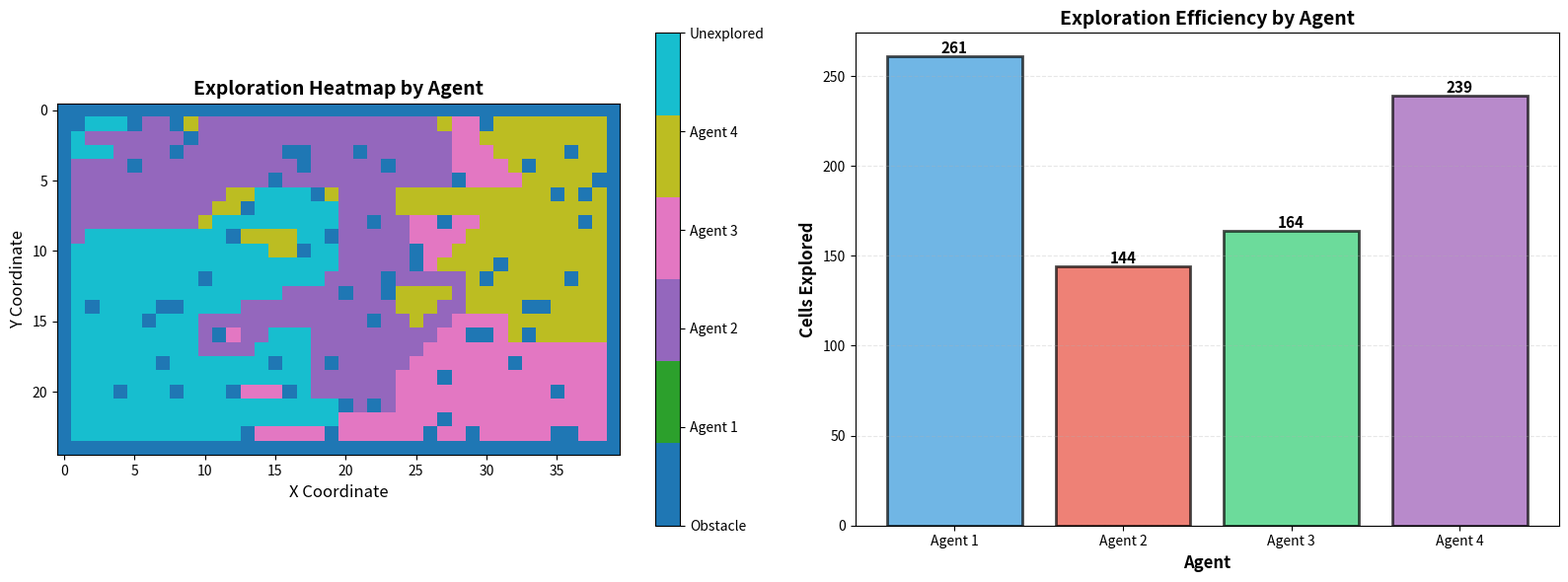

Recreate this plot in Python.
"""Map Exploration Partners - Agents explore unknown regions cooperatively
Uses grid partitioning logic and generates exploration efficiency heatmap"""

import random
import heapq
from collections import deque
from typing import List, Tuple, Set, Dict
import sys
import io
import os
import time
import matplotlib
matplotlib.use('Agg')  # Non-interactive backend
import matplotlib.pyplot as plt
import numpy as np

# Set UTF-8 encoding for Windows console
if sys.platform == 'win32':
    sys.stdout = io.TextIOWrapper(sys.stdout.buffer, encoding='utf-8')

# Color codes for terminal output
COLORS = {
    'wall': '\033[90m',           # Dark gray
    'unexplored': '\033[37m',     # Light gray
    'explored1': '\033[94m',      # Blue
    'explored2': '\033[91m',      # Red
    'explored3': '\033[92m',      # Green
    'explored4': '\033[95m',      # Magenta
    'agent1': '\033[48;5;21m\033[97m',     # White on blue
    'agent2': '\033[48;5;196m\033[97m',    # White on red
    'agent3': '\033[48;5;34m\033[97m',     # White on green
    'agent4': '\033[48;5;201m\033[97m',    # White on magenta
    'header': '\033[96m\033[1m',  # Bright cyan bold
    'success': '\033[92m',        # Bright green
    'info': '\033[93m',           # Bright yellow
    'border': '\033[93m',         # Yellow
    'reset': '\033[0m'
}


class MapExplorationTeam:
    def __init__(self, width: int = 40, height: int = 25, num_agents: int = 4):
        self.width = width
        self.height = height
        self.num_agents = num_agents
        
        # Grid setup
        self.grid = [[' ' for _ in range(width)] for _ in range(height)]
        self.obstacles = set()
        self.unexplored = set()
        self.explored = set()
        
        # Agent data
        self.agent_positions = {}
        self.agent_paths = {}
        self.agent_explored = {i: set() for i in range(num_agents)}
        self.agent_territories = {i: set() for i in range(num_agents)}
        self.agent_symbols = ['①', '②', '③', '④', '⑤', '⑥', '⑦', '⑧']
        self.agent_colors = ['explored1', 'explored2', 'explored3', 'explored4']
        
        # Statistics
        self.total_explorable = 0
        self.move_count = 0
        self.exploration_efficiency = {i: [] for i in range(num_agents)}
        
    def generate_map(self):
        """Generate a map with obstacles and unexplored regions"""
        # Add borders
        for i in range(self.height):
            self.grid[i][0] = '#'
            self.grid[i][self.width - 1] = '#'
            self.obstacles.add((i, 0))
            self.obstacles.add((i, self.width - 1))
        
        for j in range(self.width):
            self.grid[0][j] = '#'
            self.grid[self.height - 1][j] = '#'
            self.obstacles.add((0, j))
            self.obstacles.add((self.height - 1, j))
        
        # Add random obstacles (walls, mountains, etc.)
        num_obstacles = (self.width * self.height) // 15
        for _ in range(num_obstacles):
            x, y = random.randint(1, self.height - 2), random.randint(1, self.width - 2)
            self.grid[x][y] = '#'
            self.obstacles.add((x, y))
        
        # Mark all non-obstacle cells as unexplored
        for i in range(1, self.height - 1):
            for j in range(1, self.width - 1):
                if (i, j) not in self.obstacles:
                    self.unexplored.add((i, j))
                    self.grid[i][j] = '?'
        
        self.total_explorable = len(self.unexplored)
    
    def initialize_agents(self):
        """Initialize agents at different corners"""
        start_positions = [
            (1, 1),                              # Top-left
            (self.height - 2, self.width - 2),   # Bottom-right
            (1, self.width - 2),                 # Top-right
            (self.height - 2, 1)                 # Bottom-left
        ]
        
        # Add more positions if needed
        if self.num_agents > 4:
            mid_x = self.height // 2
            mid_y = self.width // 2
            extra_positions = [
                (mid_x, 1), (mid_x, self.width - 2),
                (1, mid_y), (self.height - 2, mid_y)
            ]
            start_positions.extend(extra_positions[:self.num_agents - 4])
        
        for i in range(self.num_agents):
            pos = start_positions[i % len(start_positions)]
            # Ensure not on obstacle
            while pos in self.obstacles:
                pos = (pos[0] + 1, pos[1] + 1)
            
            self.agent_positions[i] = pos
            self.agent_paths[i] = [pos]
            
            # Mark starting position as explored
            if pos in self.unexplored:
                self.unexplored.remove(pos)
                self.explored.add(pos)
                self.agent_explored[i].add(pos)
    
    def partition_territories(self):
        """Divide unexplored regions using grid partitioning logic"""
        # Clear previous assignments
        for i in range(self.num_agents):
            self.agent_territories[i].clear()
        
        # Assign each unexplored cell to nearest agent
        for cell in self.unexplored:
            min_dist = float('inf')
            closest_agent = 0
            
            for agent_id in range(self.num_agents):
                agent_pos = self.agent_positions[agent_id]
                dist = abs(cell[0] - agent_pos[0]) + abs(cell[1] - agent_pos[1])
                
                if dist < min_dist:
                    min_dist = dist
                    closest_agent = agent_id
            
            self.agent_territories[closest_agent].add(cell)
    
    def get_neighbors(self, pos: Tuple[int, int]) -> List[Tuple[int, int]]:
        """Get valid neighboring cells"""
        x, y = pos
        neighbors = []
        for dx, dy in [(0, 1), (1, 0), (0, -1), (-1, 0)]:
            nx, ny = x + dx, y + dy
            if (nx, ny) not in self.obstacles and 0 <= nx < self.height and 0 <= ny < self.width:
                neighbors.append((nx, ny))
        return neighbors
    
    def bfs_to_nearest_unexplored(self, start: Tuple[int, int], territory: Set) -> List[Tuple[int, int]]:
        """Find path to nearest unexplored cell in agent's territory using BFS"""
        if not territory:
            # If no territory assigned, explore any unexplored cell
            territory = self.unexplored
        
        if not territory:
            return []
        
        queue = deque([(start, [start])])
        visited = {start}
        
        while queue:
            pos, path = queue.popleft()
            
            # Check if we found an unexplored cell in territory
            if pos in territory and pos in self.unexplored:
                return path
            
            for neighbor in self.get_neighbors(pos):
                if neighbor not in visited:
                    visited.add(neighbor)
                    queue.append((neighbor, path + [neighbor]))
        
        return []
    
    def explore_step(self):
        """One step of exploration for all agents"""
        for agent_id in range(self.num_agents):
            current_pos = self.agent_positions[agent_id]
            
            # Find path to nearest unexplored cell in territory
            path = self.bfs_to_nearest_unexplored(current_pos, self.agent_territories[agent_id])
            
            if len(path) > 1:
                # Move to next position
                next_pos = path[1]
                self.agent_positions[agent_id] = next_pos
                self.agent_paths[agent_id].append(next_pos)
                
                # Mark as explored
                if next_pos in self.unexplored:
                    self.unexplored.remove(next_pos)
                    self.explored.add(next_pos)
                    self.agent_explored[agent_id].add(next_pos)
                    self.grid[next_pos[0]][next_pos[1]] = str(agent_id + 1)
    
    def visualize_step(self, step_num: int):
        """Display current exploration state"""
        # Clear screen
        os.system('cls' if os.name == 'nt' else 'clear')
        
        display_grid = [row[:] for row in self.grid]
        
        # Mark explored cells by each agent
        for agent_id in range(self.num_agents):
            for pos in self.agent_explored[agent_id]:
                if display_grid[pos[0]][pos[1]] not in ['#', '①', '②', '③', '④', '⑤', '⑥', '⑦', '⑧']:
                    display_grid[pos[0]][pos[1]] = str(agent_id + 1)
        
        # Mark current agent positions
        for agent_id, pos in self.agent_positions.items():
            display_grid[pos[0]][pos[1]] = self.agent_symbols[agent_id]
        
        # Print header
        explored_count = len(self.explored)
        progress = (explored_count / self.total_explorable * 100) if self.total_explorable > 0 else 0
        
        print(COLORS['header'] + "╔" + "═"*70 + "╗" + COLORS['reset'])
        print(COLORS['header'] + "║" + f" STEP {step_num:4d} - Explored: {explored_count}/{self.total_explorable} ({progress:.1f}%)".center(78) + "║" + COLORS['reset'])
        print(COLORS['header'] + "╚" + "═"*70 + "╝" + COLORS['reset'])
        print()
        
        # Print maze with colors
        print(COLORS['border'] + "  ┌" + "─" * (self.width * 2) + "┐" + COLORS['reset'])
        
        for row in display_grid:
            line = COLORS['border'] + "  │" + COLORS['reset']
            for cell in row:
                if cell == '#':
                    line += COLORS['wall'] + '██' + COLORS['reset']
                elif cell == '?':
                    line += COLORS['unexplored'] + '░░' + COLORS['reset']
                elif cell == '1':
                    line += COLORS['explored1'] + '··' + COLORS['reset']
                elif cell == '2':
                    line += COLORS['explored2'] + '··' + COLORS['reset']
                elif cell == '3':
                    line += COLORS['explored3'] + '··' + COLORS['reset']
                elif cell == '4':
                    line += COLORS['explored4'] + '··' + COLORS['reset']
                elif cell == '①':
                    line += COLORS['agent1'] + '①①' + COLORS['reset']
                elif cell == '②':
                    line += COLORS['agent2'] + '②②' + COLORS['reset']
                elif cell == '③':
                    line += COLORS['agent3'] + '③③' + COLORS['reset']
                elif cell == '④':
                    line += COLORS['agent4'] + '④④' + COLORS['reset']
                else:
                    line += COLORS['unexplored'] + '  ' + COLORS['reset']
            line += COLORS['border'] + "│" + COLORS['reset']
            print(line)
        
        print(COLORS['border'] + "  └" + "─" * (self.width * 2) + "┘" + COLORS['reset'])
        
        # Print agent stats
        print(f"\n{COLORS['info']}Agent Exploration:{COLORS['reset']}")
        for agent_id in range(self.num_agents):
            count = len(self.agent_explored[agent_id])
            percentage = (count / self.total_explorable * 100) if self.total_explorable > 0 else 0
            color = COLORS[self.agent_colors[agent_id % len(self.agent_colors)]]
            print(f"  {color}Agent {agent_id + 1}:{COLORS['reset']} {count} cells ({percentage:.1f}%)")
        
        time.sleep(0.05)
    
    def run_exploration(self):
        """Run the cooperative exploration simulation"""
        print(f"\n{COLORS['info']}Starting exploration with {self.num_agents} agents...{COLORS['reset']}\n")
        
        max_moves = 3000
        
        while self.unexplored and self.move_count < max_moves:
            self.move_count += 1
            
            # Repartition territories every 30 moves for dynamic adaptation
            if self.move_count % 30 == 0:
                self.partition_territories()
            
            # Explore step
            self.explore_step()
            
            # Visualize every 10 steps
            if self.move_count % 10 == 0 or not self.unexplored:
                self.visualize_step(self.move_count)
            
            # Track efficiency
            for agent_id in range(self.num_agents):
                efficiency = len(self.agent_explored[agent_id]) / max(1, len(self.agent_paths[agent_id]))
                self.exploration_efficiency[agent_id].append(efficiency)
        
        print(f"\n{COLORS['success']}✓ Exploration completed in {self.move_count} moves{COLORS['reset']}")
    
    def generate_heatmap(self):
        """Generate exploration efficiency heatmap"""
        # Create heatmap grid
        heatmap = np.zeros((self.height, self.width))
        
        # Fill heatmap with exploration data
        for agent_id in range(self.num_agents):
            for pos in self.agent_explored[agent_id]:
                heatmap[pos[0]][pos[1]] = agent_id + 1
        
        # Mark obstacles as -1
        for obs in self.obstacles:
            heatmap[obs[0]][obs[1]] = -1
        
        # Create figure with subplots
        fig, (ax1, ax2) = plt.subplots(1, 2, figsize=(16, 6))
        
        # Heatmap
        cmap = plt.cm.get_cmap('tab10', self.num_agents + 2)
        im = ax1.imshow(heatmap, cmap=cmap, interpolation='nearest', vmin=-1, vmax=self.num_agents)
        ax1.set_title('Exploration Heatmap by Agent', fontsize=14, fontweight='bold')
        ax1.set_xlabel('X Coordinate', fontsize=12)
        ax1.set_ylabel('Y Coordinate', fontsize=12)
        
        # Add colorbar
        cbar = plt.colorbar(im, ax=ax1, ticks=range(-1, self.num_agents + 1))
        labels = ['Obstacle'] + [f'Agent {i+1}' for i in range(self.num_agents)] + ['Unexplored']
        cbar.set_ticklabels(labels[:self.num_agents + 2])
        
        # Bar chart - cells explored per agent
        agents = [f'Agent {i+1}' for i in range(self.num_agents)]
        counts = [len(self.agent_explored[i]) for i in range(self.num_agents)]
        colors_plot = ['#3498db', '#e74c3c', '#2ecc71', '#9b59b6', '#f39c12', '#1abc9c']
        
        bars = ax2.bar(agents, counts, color=colors_plot[:self.num_agents], alpha=0.7, edgecolor='black', linewidth=2)
        ax2.set_xlabel('Agent', fontsize=12, fontweight='bold')
        ax2.set_ylabel('Cells Explored', fontsize=12, fontweight='bold')
        ax2.set_title('Exploration Efficiency by Agent', fontsize=14, fontweight='bold')
        ax2.grid(axis='y', alpha=0.3, linestyle='--')
        
        # Add value labels on bars
        for bar in bars:
            height = bar.get_height()
            ax2.text(bar.get_x() + bar.get_width()/2., height,
                    f'{int(height)}',
                    ha='center', va='bottom', fontweight='bold', fontsize=11)
        
        plt.tight_layout()
        plt.savefig('exploration_heatmap.png', dpi=150, bbox_inches='tight')
        print(f"\n{COLORS['success']}✓ Exploration heatmap saved as 'exploration_heatmap.png'{COLORS['reset']}")
        plt.close()
    
    def print_summary(self):
        """Print exploration summary"""
        print("\n" + COLORS['header'] + "╔" + "═"*70 + "╗" + COLORS['reset'])
        print(COLORS['header'] + "║" + " "*20 + "EXPLORATION SUMMARY" + " "*31 + "║" + COLORS['reset'])
        print(COLORS['header'] + "╚" + "═"*70 + "╝" + COLORS['reset'])
        
        print(f"\n{COLORS['info']}📊 Map Statistics:{COLORS['reset']}")
        print(f"   • Map Size: {COLORS['success']}{self.height}x{self.width}{COLORS['reset']}")
        print(f"   • Total Explorable Cells: {COLORS['success']}{self.total_explorable}{COLORS['reset']}")
        print(f"   • Obstacles: {COLORS['success']}{len(self.obstacles)}{COLORS['reset']}")
        print(f"   • Total Moves: {COLORS['success']}{self.move_count}{COLORS['reset']}")
        
        print(f"\n{COLORS['info']}🤖 Agent Performance:{COLORS['reset']}")
        
        total_explored = len(self.explored)
        
        for agent_id in range(self.num_agents):
            count = len(self.agent_explored[agent_id])
            percentage = (count / total_explored * 100) if total_explored > 0 else 0
            path_length = len(self.agent_paths[agent_id])
            efficiency = (count / path_length * 100) if path_length > 0 else 0
            
            color = COLORS[self.agent_colors[agent_id % len(self.agent_colors)]]
            
            # Progress bar
            bar_length = 30
            filled = int(bar_length * count / max([len(self.agent_explored[i]) for i in range(self.num_agents)]))
            bar = '█' * filled + '░' * (bar_length - filled)
            
            print(f"   {color}Agent {agent_id + 1}:{COLORS['reset']}")
            print(f"      {color}{bar}{COLORS['reset']} {count} cells ({percentage:.1f}%)")
            print(f"      Path Length: {path_length} | Efficiency: {efficiency:.1f}%")
        
        coverage = (total_explored / self.total_explorable * 100) if self.total_explorable > 0 else 0
        
        print(f"\n{COLORS['success']}✓ Total Coverage: {total_explored}/{self.total_explorable} ({coverage:.1f}%){COLORS['reset']}")
        print(f"{COLORS['success']}✓ Average Efficiency: {self.move_count / total_explored:.2f} moves per cell{COLORS['reset']}")
        
        # Check for overlap
        overlap_count = 0
        for i in range(self.num_agents):
            for j in range(i + 1, self.num_agents):
                overlap_count += len(self.agent_explored[i].intersection(self.agent_explored[j]))
        
        print(f"{COLORS['success']}✓ Territory Overlap: {overlap_count} cells{COLORS['reset']}")
        print(COLORS['header'] + "  " + "─"*68 + COLORS['reset'] + "\n")


def main():
    """Run the map exploration simulation"""
    print(COLORS['header'] + "\n╔" + "═"*70 + "╗" + COLORS['reset'])
    print(COLORS['header'] + "║" + " "*20 + "MAP EXPLORATION PARTNERS" + " "*27 + "║" + COLORS['reset'])
    print(COLORS['header'] + "╚" + "═"*70 + "╝" + COLORS['reset'])
    
    # Create simulation
    team = MapExplorationTeam(width=40, height=25, num_agents=4)
    
    # Generate map
    print(f"\n{COLORS['info']}⚙️  Generating map...{COLORS['reset']}")
    team.generate_map()
    
    # Initialize agents
    team.initialize_agents()
    
    # Initial territory partition
    team.partition_territories()
    
    print(f"{COLORS['success']}✓ Map created: {team.height}x{team.width}{COLORS['reset']}")
    print(f"{COLORS['success']}✓ Agents deployed: {team.num_agents}{COLORS['reset']}")
    print(f"{COLORS['success']}✓ Explorable cells: {team.total_explorable}{COLORS['reset']}")
    print(f"{COLORS['success']}✓ Territories partitioned using grid logic{COLORS['reset']}")
    
    # Run exploration
    team.run_exploration()
    
    # Final visualization
    team.visualize_step(team.move_count)
    
    # Print summary
    team.print_summary()
    
    # Generate heatmap
    team.generate_heatmap()
    
    print(f"\n{COLORS['info']}Exploration Strategy:{COLORS['reset']}")
    print(f"  • Grid partitioning divides unexplored regions among agents")
    print(f"  • Each agent explores nearest cells in their territory")
    print(f"  • Territories dynamically reassigned every 30 moves")
    print(f"  • BFS pathfinding ensures efficient exploration")


if __name__ == "__main__":
    main()
